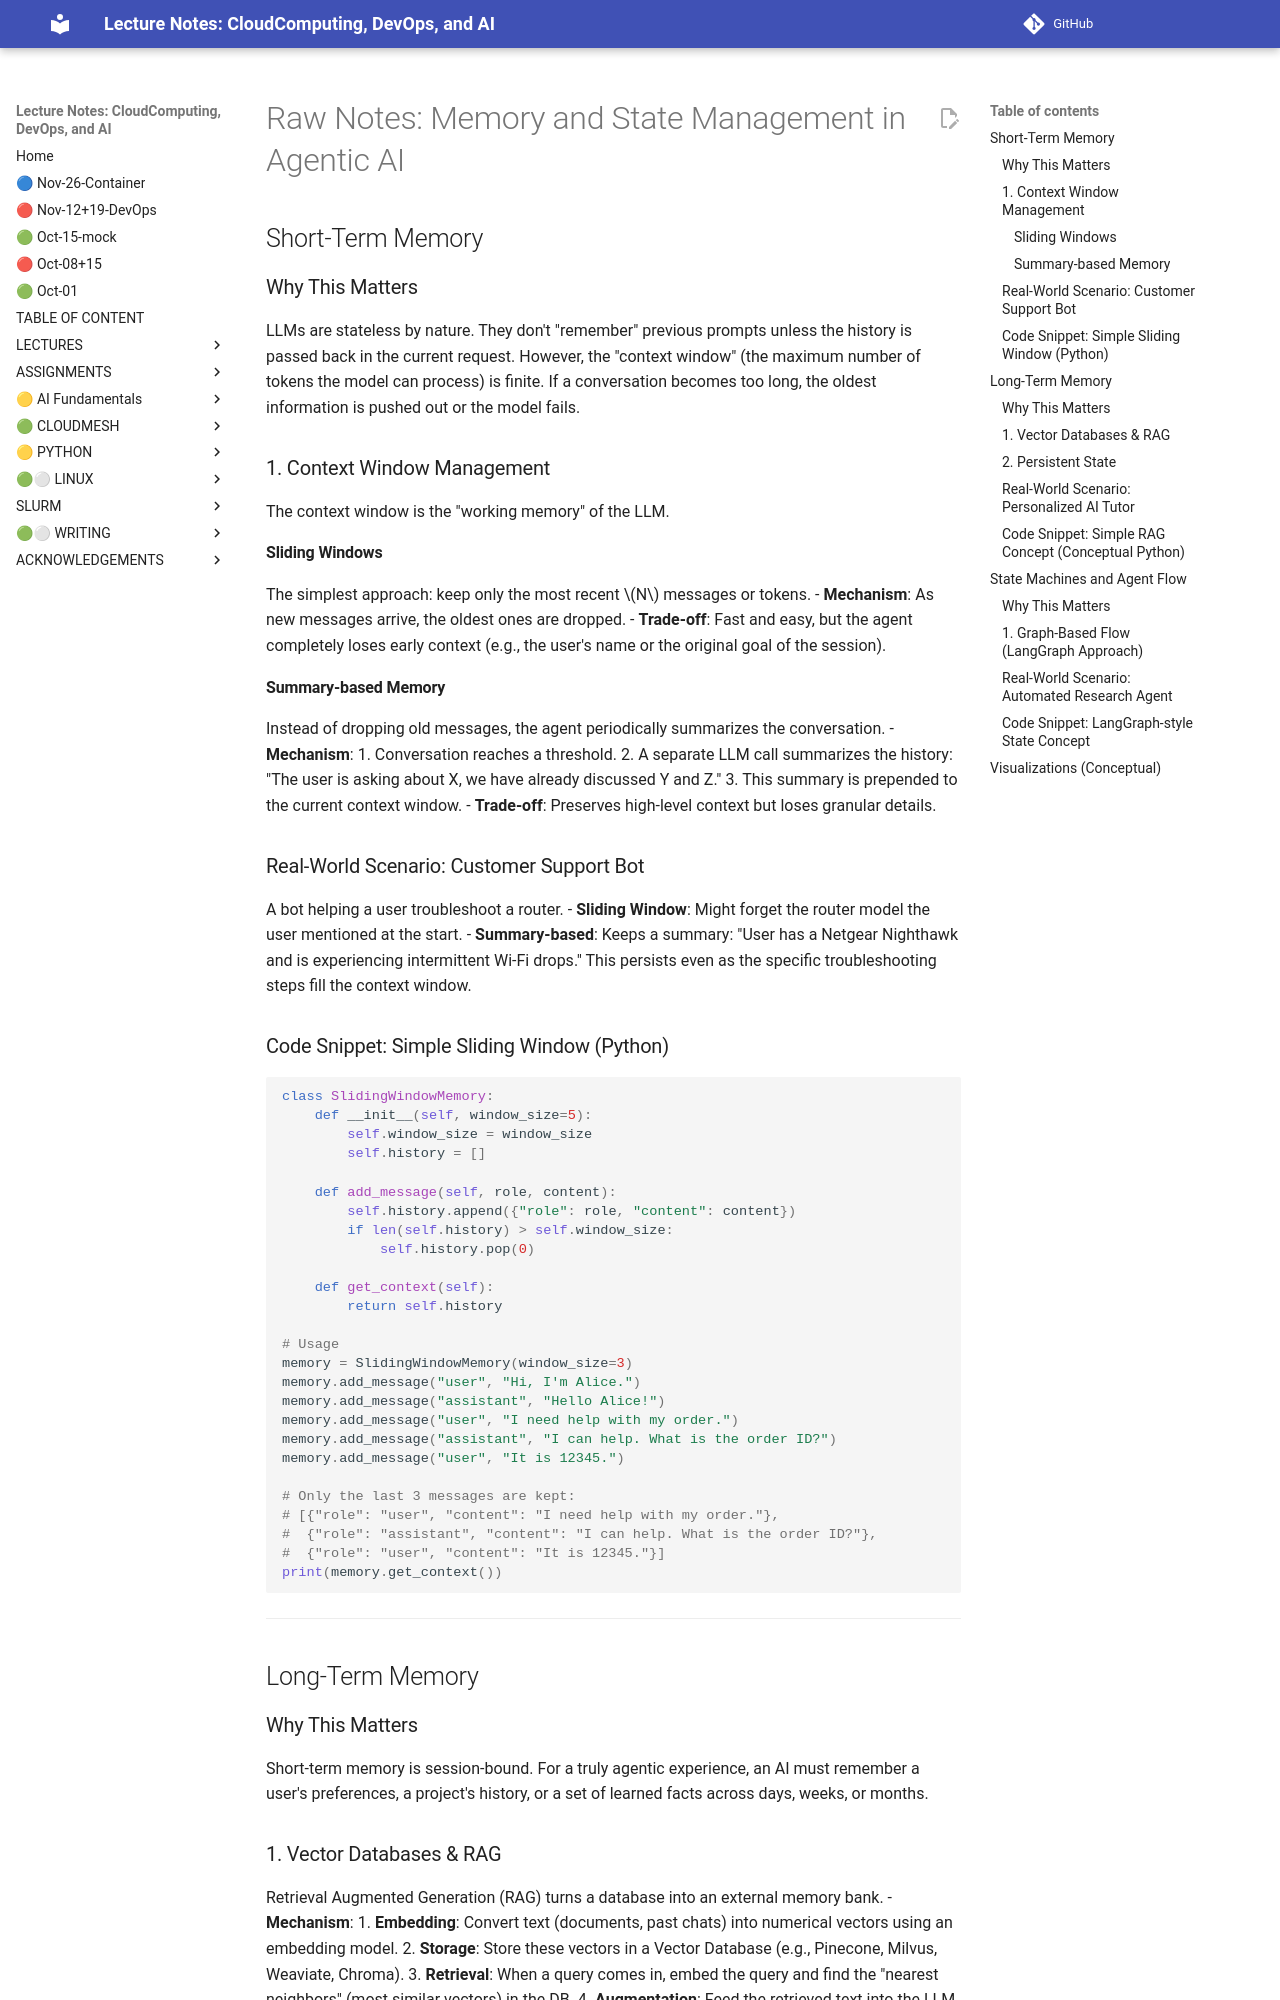

repository: cloudmesh-ai/cloudmesh-ai-lecture · page: section/agentic-ai/backup/memory/index.html · generator: mkdocs

# Raw Notes: Memory and State Management in Agentic AI

## Short-Term Memory

### Why This Matters
LLMs are stateless by nature. They don't "remember" previous prompts unless the history is passed back in the current request. However, the "context window" (the maximum number of tokens the model can process) is finite. If a conversation becomes too long, the oldest information is pushed out or the model fails.

### 1. Context Window Management
The context window is the "working memory" of the LLM.

#### Sliding Windows
The simplest approach: keep only the most recent $N$ messages or tokens.
- **Mechanism**: As new messages arrive, the oldest ones are dropped.
- **Trade-off**: Fast and easy, but the agent completely loses early context (e.g., the user's name or the original goal of the session).

#### Summary-based Memory
Instead of dropping old messages, the agent periodically summarizes the conversation.
- **Mechanism**: 
    1. Conversation reaches a threshold.
    2. A separate LLM call summarizes the history: "The user is asking about X, we have already discussed Y and Z."
    3. This summary is prepended to the current context window.
- **Trade-off**: Preserves high-level context but loses granular details.

### Real-World Scenario: Customer Support Bot
A bot helping a user troubleshoot a router. 
- **Sliding Window**: Might forget the router model the user mentioned at the start.
- **Summary-based**: Keeps a summary: "User has a Netgear Nighthawk and is experiencing intermittent Wi-Fi drops." This persists even as the specific troubleshooting steps fill the context window.

### Code Snippet: Simple Sliding Window (Python)
```python
class SlidingWindowMemory:
    def __init__(self, window_size=5):
        self.window_size = window_size
        self.history = []

    def add_message(self, role, content):
        self.history.append({"role": role, "content": content})
        if len(self.history) > self.window_size:
            self.history.pop(0)

    def get_context(self):
        return self.history

# Usage
memory = SlidingWindowMemory(window_size=3)
memory.add_message("user", "Hi, I'm Alice.")
memory.add_message("assistant", "Hello Alice!")
memory.add_message("user", "I need help with my order.")
memory.add_message("assistant", "I can help. What is the order ID?")
memory.add_message("user", "It is 12345.")

# Only the last 3 messages are kept:
# [{"role": "user", "content": "I need help with my order."}, 
#  {"role": "assistant", "content": "I can help. What is the order ID?"}, 
#  {"role": "user", "content": "It is 12345."}]
print(memory.get_context())
```

---

## Long-Term Memory

### Why This Matters
Short-term memory is session-bound. For a truly agentic experience, an AI must remember a user's preferences, a project's history, or a set of learned facts across days, weeks, or months.
